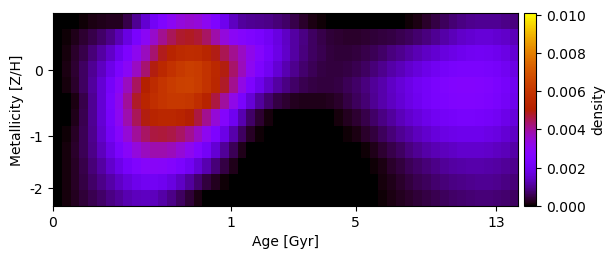

Source data for this figure (header and first rows):
-5.034255426072567038e-20, 1.135938758254919814e-22, 1.640756817173129615e-05, 7.051738332107934844e-05, 1.237402802271637438e-04, 1.694146924123942949e-04, 1.999437466940816809e-04, 2.133869541437806471e-04, 5.023719568094599415e-04, 9.879065295691001440e-04, 1.561642132562546248e-03, 2.095777597925798773e-03, 2.587783924942486068e-03, 3.023823541453888371e-03, 3.366730846441677669e-03, 3.532131720572883465e-03, 3.421589633857212431e-03, 3.038249540172382763e-03, 2.530662249355725233e-03, 1.948435958149795063e-03, 1.389323066378890482e-03, 1.100494091821333127e-03, 9.897987911536391958e-04, 9.567318562201476782e-04
6.540520369714622016e-21, 5.513527749403766961e-05, 1.682864193005231433e-04, 3.179227332628877965e-04, 4.875855720951157075e-04, 6.810942478382542948e-04, 9.322362079487143700e-04, 1.289337101899664479e-03, 1.746829340644912975e-03, 2.334730227140741250e-03, 2.960327283936098602e-03, 3.557035491352352960e-03, 4.090758134557527341e-03, 4.493129247550660746e-03, 4.741650905132983353e-03, 4.834043097590117952e-03, 4.708246111521317487e-03, 4.381051960205632409e-03, 3.894200502516614263e-03, 3.365000966707367303e-03, 2.963297879099035907e-03, 2.739699000104265942e-03, 2.554272214492378946e-03, 2.337130149650984076e-03
3.114380491635141432e-22, 1.048503940873064490e-04, 2.800644014099147551e-04, 5.113239326082996651e-04, 7.900611177055803054e-04, 1.112509349002942238e-03, 1.494024755091130077e-03, 1.950740788460963472e-03, 2.504346990679406741e-03, 3.103863344552524640e-03, 3.706829519520561146e-03, 4.332521400849300569e-03, 4.868746791430536743e-03, 5.283962301001566240e-03, 5.557203629838132312e-03, 5.668681087451463672e-03, 5.582332448889248434e-03, 5.310266684674636549e-03, 4.916815320416356369e-03, 4.502120154747036446e-03, 4.073765462694171197e-03, 3.641384721968965194e-03, 3.176352698741172903e-03, 2.735642313245945610e-03
-4.564100378634650760e-22, 1.300119983610635783e-04, 3.477130849141293130e-04, 6.411019692193007779e-04, 9.977807022241750538e-04, 1.412465382740676510e-03, 1.882729201581720586e-03, 2.406124149495997115e-03, 2.958180225220632432e-03, 3.638034777622691993e-03, 4.334949237634756758e-03, 4.946904096190037070e-03, 5.449602985204918086e-03, 5.842298595276975391e-03, 6.134258692328651077e-03, 6.313141617172877453e-03, 6.227987264368569503e-03, 5.905357750882932188e-03, 5.476973832805256612e-03, 4.968165818488881787e-03, 4.377187174201571836e-03, 3.719860706028777723e-03, 3.069212219577018442e-03, 2.517198416450938409e-03
7.205969220285421674e-20, 1.057633687339190463e-04, 3.131007772092498872e-04, 6.399833850885935016e-04, 1.068674226290252088e-03, 1.580372335784596119e-03, 2.193512865188863153e-03, 2.902143863904682423e-03, 3.679898962962385636e-03, 4.431338649808627857e-03, 5.082052262188206139e-03, 5.582868057467196311e-03, 5.963025900015763575e-03, 6.220435113657047169e-03, 6.363463442029626202e-03, 6.400342493716838083e-03, 6.267537807178813480e-03, 5.912739608864270822e-03, 5.408725403231190269e-03, 4.789137215123252279e-03, 4.089269571363750126e-03, 3.239314112589358058e-03, 2.519755778180214536e-03, 1.924309009217226507e-03
5.406745681480192639e-19, 4.915643416317345511e-21, 1.518765901489689801e-04, 4.991421508946221547e-04, 9.888898700648306866e-04, 1.599167114330801200e-03, 2.313556366481447652e-03, 3.125482753430849133e-03, 4.007090997180787206e-03, 4.779540805955158171e-03, 5.337981044487230195e-03, 5.731560469264447739e-03, 5.989942759581106183e-03, 6.102603636268594950e-03, 6.107380085774618238e-03, 6.001853070979577820e-03, 5.717847849775987285e-03, 5.231956381389083789e-03, 4.637070422384175460e-03, 3.954518312621006088e-03, 3.196798426246669298e-03, 2.346982008796116674e-03, 1.637282891363928735e-03, 1.093806742084942442e-03
5.168879132230794104e-20, 3.544032429000308825e-06, 1.865040006737779977e-04, 5.217020661721474871e-04, 9.956103188917756874e-04, 1.588032768489516019e-03, 2.275510274988677781e-03, 3.041036994829629265e-03, 3.834489359747692092e-03, 4.488192377665975973e-03, 4.962328033913398356e-03, 5.270325983828603837e-03, 5.412102480890169931e-03, 5.404502626396976220e-03, 5.269728658906889553e-03, 5.017321120732714558e-03, 4.621508385736262242e-03, 4.083625878527157721e-03, 3.441704976091981404e-03, 2.739034454922423083e-03, 1.996790556268762413e-03, 1.256926362648659373e-03, 6.985814931118810656e-04, 3.190801751600103172e-04
-4.240820670709925381e-20, 6.486386137106778097e-05, 2.502362648130517300e-04, 5.596328028274259693e-04, 9.838976589125710600e-04, 1.506165544466459612e-03, 2.111291799704362575e-03, 2.779966981069297016e-03, 3.456490770971673218e-03, 4.009824685061354373e-03, 4.399206979114006141e-03, 4.620033864231133658e-03, 4.684081905483553250e-03, 4.603696287080682147e-03, 4.400471706599112104e-03, 4.088462498449223041e-03, 3.664497365320973626e-03, 3.109647582224747686e-03, 2.492119997428633715e-03, 1.840519124749097216e-03, 1.197039798428062383e-03, 6.402750741602942705e-04, 2.676517581189486296e-04, 5.455292336568090848e-05
-1.498670018798252977e-20, 9.965623743867127297e-05, 2.915253182540303322e-04, 5.586134091575989825e-04, 9.173721522901628596e-04, 1.350217104595241883e-03, 1.841953456409014872e-03, 2.376486081105112780e-03, 2.908788860812010039e-03, 3.358143539206866288e-03, 3.695109746646326604e-03, 3.856024346759961020e-03, 3.846903395197324559e-03, 3.716478318229716072e-03, 3.457289556163730630e-03, 3.106312572332266177e-03, 2.647922980760181438e-03, 2.139248746578910950e-03, 1.588917435667289591e-03, 1.042273966524832852e-03, 5.635058566431797381e-04, 1.750807176520036439e-04, 3.678707038070319497e-22, -2.941961716265857876e-20
-2.211206128582613257e-22, 1.017101134239359610e-04, 2.728548727852029426e-04, 5.074439200704059308e-04, 7.978189840907226995e-04, 1.132026630319953736e-03, 1.499234058622186212e-03, 1.886072578324874890e-03, 2.251663044872903672e-03, 2.574980067196927860e-03, 2.800833773023773867e-03, 2.897348994888704950e-03, 2.861111358823061057e-03, 2.697182781394043011e-03, 2.416522457265299351e-03, 2.060962565033858194e-03, 1.654607952665315554e-03, 1.242907712711662817e-03, 8.189114957771933536e-04, 4.591136247528422132e-04, 1.802867355111126150e-04, 1.597149610099918900e-05, -5.170813015695279867e-20, -7.209164765794649506e-20
1.091478616753834914e-05, 1.037409734843001486e-04, 2.547098558898204328e-04, 4.489828104105262892e-04, 6.734518067441850600e-04, 9.162867221593582346e-04, 1.173385225900866469e-03, 1.434160577972803160e-03, 1.674997558080876768e-03, 1.896902519100025775e-03, 2.039038194650393421e-03, 2.066610319097586870e-03, 1.976535055260007692e-03, 1.773214636221245562e-03, 1.455524506298813778e-03, 1.100015031481070332e-03, 7.280676767305219827e-04, 4.139710041572286091e-04, 2.050095177068105283e-04, 6.894834897758221517e-05, -1.631659517600334731e-20, 3.031700386135386988e-20, -2.612272775156512796e-19, 6.781128855206507086e-20
1.652993526914787485e-05, 1.134003848006679923e-04, 2.349104502118363569e-04, 3.840540822034417458e-04, 5.420704419632575146e-04, 7.072171319293942774e-04, 8.864098679850557954e-04, 1.064844377538666466e-03, 1.222844134837197455e-03, 1.349284443101186892e-03, 1.401528204595076316e-03, 1.344251641418519726e-03, 1.177851188621298426e-03, 9.341992414035455144e-04, 6.667916977404207994e-04, 3.847133570563409429e-04, 1.311926865012216737e-04, 0.000000000000000000e+00, -4.482151598428241098e-21, -2.696131860327824729e-19, -6.666330505319166839e-20, -1.142724546109214443e-20, -3.561376215033751467e-19, 7.488601998568178987e-21
